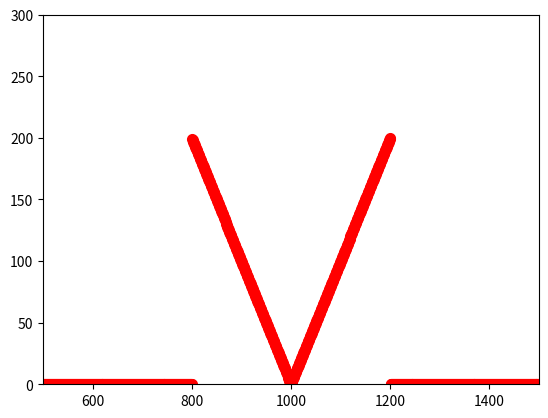

Reproduce this figure in Python.
from numpy import zeros, random
import matplotlib.pyplot as plt

knockout_down = 800
knockout_up = 1200

S_init = 1000
T = 1.5
tstep = 0.001
sigma = 0.30
mu = 1

plt.figure()

Steps = round(T / tstep)
S = zeros([int(Steps)], dtype=float)
x = range(0, int(Steps), 1)

r, g, b = tuple(random.choice(range(256), size=3))
color = (r / 255., g / 255., b / 255.)

S[0] = S_init
for i in x[:-1]:
    if i <= 800:
        S[i] = 0
    elif i > 800 and i <= 1000:
        S[i] = S_init - i
    elif i > 1000 and i <= 1200:
        S[i] = i - S_init
    elif i > 1200:
        S[i + 1] = 0
line = plt.scatter(x, S)
plt.axis([500, 1500, 0, 300])
plt.setp(line, color='r', linewidth=2.0)
plt.show()
